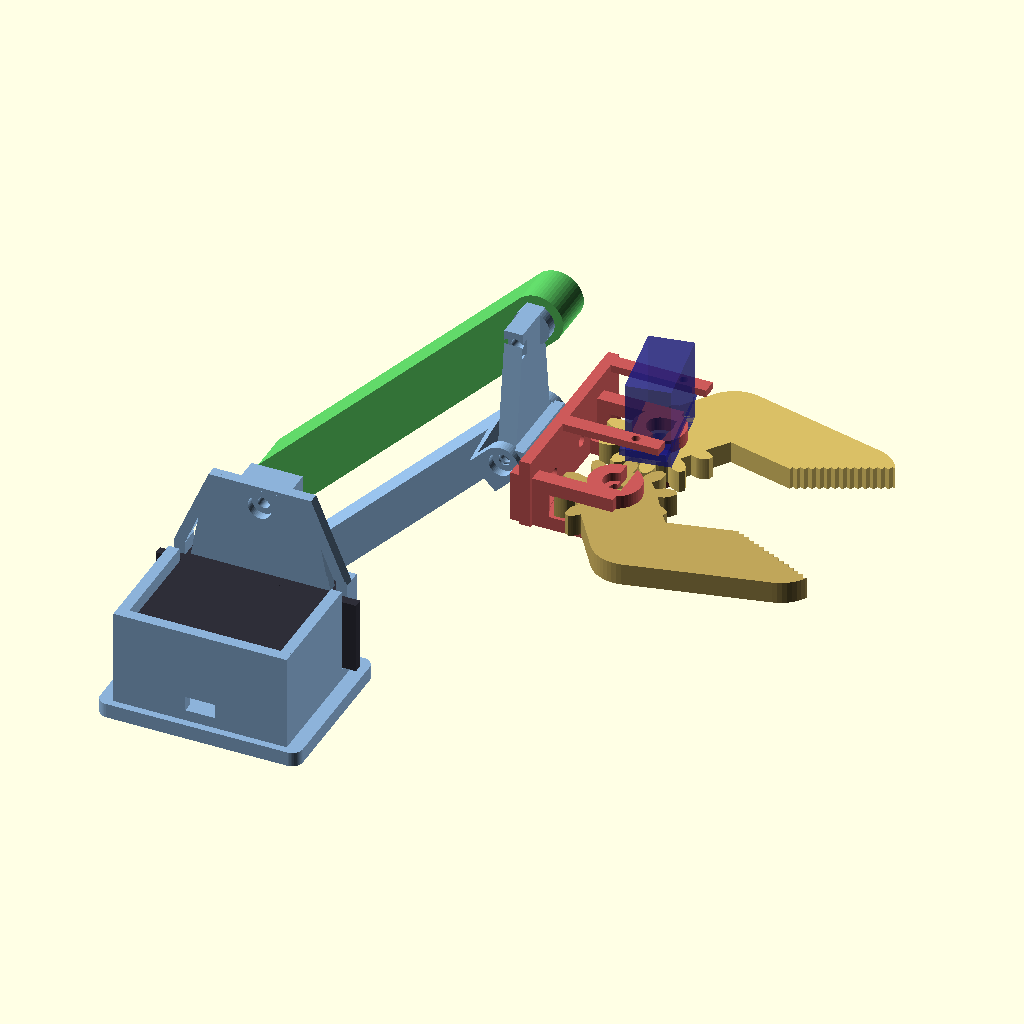
Cell 1: the model at its default parameters.
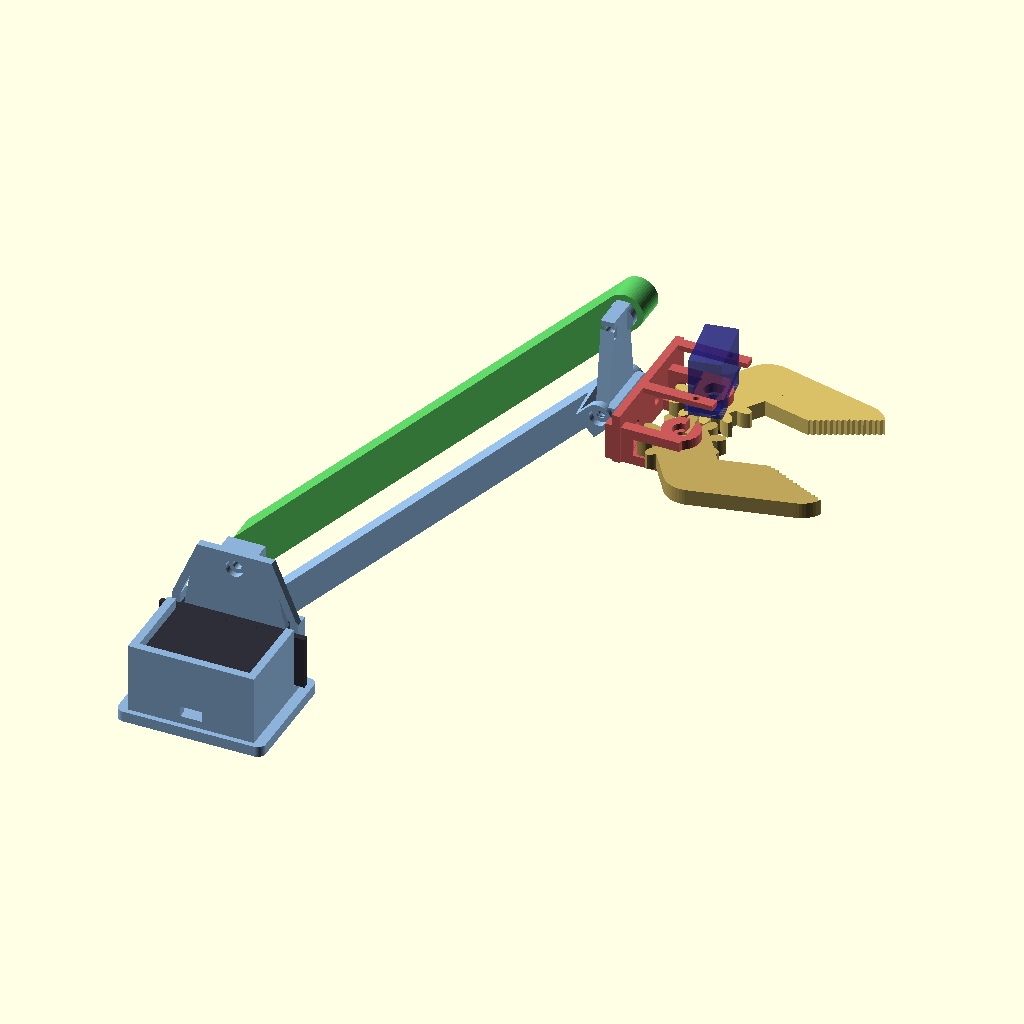
Cell 2: L_bras = 200 (everything else at default).
The same orthographic view direction (rotation 55°, 0°, 25°; colour scheme Cornfield) for every cell, with the view re-fitted per cell, so scale and position can differ between cells.
OpenSCAD source file bras_robotique_v3.scad:
// ============================================================================
// BRAS ROBOTIQUE v3 — Rewrite propre + detection de collisions
// ============================================================================
// Repere :  Origine = pivot A (axe MG996R)
//           X = avant, Y = lateral (+Y = cote bras), Z = haut
// ============================================================================
// Requires: MCAD (inclus avec OpenSCAD)
// ============================================================================

use <MCAD/involute_gears.scad>
$fn = 50;

// ========================== SECTION 1 : PARAMETRES ==========================

// --- Parallelogramme (CRITIQUE : bras = biellette, AB = CD) ---
L_bras       = 100;
H_pivot      = 30;

// --- Tolerances ---
tol          = 0.3;     // jeu general par face
tol_pivot    = 0.2;     // jeu supplementaire pivots (rotation libre)

// --- Visserie ---
m3           = 3.0 + tol;          // percage M3 = 3.3
m3_head_d    = 6.5;
m3_head_h    = 2.5;
m3_nut_d     = 6.6;                // hex M3 nylstop (cle 5.5 → circum 6.35)
m3_nut_h     = 2.6;
m2           = 2.0 + tol;

// --- MG996R ---
mg_bw = 40.7;  mg_bd = 19.7;  mg_bh = 36.5;
mg_sfb = 32.9;                     // axe depuis le bas du corps
mg_ear_ov = 7.0;                   // depassement oreille par cote
mg_ear_total = mg_bw + 2*mg_ear_ov;  // 54.7
mg_ear_t = 2.5;                    // epaisseur oreille
mg_hub_d = 12;  mg_hub_h = 4;
mg_axe_d = 5.8; mg_axe_h = 3;

// --- SG90 ---
sg_bw = 22.5;  sg_bd = 12.0;  sg_bh = 22.5;
sg_ear_w = 32.5;  sg_ear_t = 2.0;
sg_hub_d = 5.5;  sg_hub_h = 4;
sg_axe_d = 4.7; sg_axe_h = 3;

// --- Palonnier MG996R ---
pal_ep = 2.5;  pal_arm_l = 14;  pal_arm_w = 5;

// --- Biellette ---
biel_w = 12;  biel_d = 14;       // largeur Y, diametre bossage

// --- Layout Y (chaine de cotes le long de +Y depuis l'axe) ---
//     support_wall | gap | palonnier | gap | bras_inner ... bras_outer
support_wall_t = 3;
y_pal_start    = support_wall_t + tol;                 // ~3.3
y_pal_end      = y_pal_start + pal_ep;                 // ~5.8
y_bras_inner   = y_pal_end + tol;                      // ~6.1
y_bras_outer   = y_bras_inner + 12;                    // ~18.1
y_bras_center  = (y_bras_inner + y_bras_outer) / 2;   // ~12.1
y_biel_center  = 14;              // offset Y biellette (spec)

// --- Fork (meme geometrie aux pivots B et D) ---
// Jeu biellette/flasque = 0.8mm (tol=0.3 + 0.5 de marge vs precision OpenSCAD)
fork_gap       = biel_w + 2*tol + 1;  // 13.6 — la biellette passe dedans
fork_inner_y   = y_biel_center - fork_gap/2;     // ~7.2
fork_outer_y   = y_biel_center + fork_gap/2;     // ~20.8
fork_t         = 3;               // epaisseur d'un flasque

// --- Bras ---
bras_sx = 12;  bras_sz = 10;  bras_w = 2.5;  // section tube (reduit pour eviter biellette)
bras_tube_end  = L_bras - 12;    // le tube s'arrete 12mm avant C (anti-collision)
// Verification : tube Y = ym ± sx/2 = 12.1 ± 6 = [6.1, 18.1]
// Biellette Y = biel_center ± biel_w/2 = 14 ± 6 = [8, 20]
// Chevauchement Y : [8, 18.1] — mais biellette est a Z=H_pivot(30), tube a Z≈0
// → pas de collision tant que le tube ne monte pas a Z=30 (OK)

// --- Platine CD ---
plt_t = 5;  plt_w = 20;          // epaisseur X, largeur Y

// --- Pince (engrenages MCAD, adapte tallerinventores) ---
jaw_n = 10;  jaw_dp = 0.39;  jaw_gt = 6;  jaw_off = 13;
jaw_phase = 18;  jaw_pa = 20;  jaw_bl = 0.5;
jaw_hub_d = 20;  jaw_bore_d = 4;
brk_wall = 4;  brk_depth = 14;  brk_height = 28;  pivot_z_brk = -22;

// --- Pince : offset X depuis la platine ---
pince_x_offset = plt_t/2 + 6.5;  // 9mm devant la platine → degage plateforme + paroi arriere


// ====================== SECTION 2 : MODULES FANTOMES =======================

module mg996r() {
    color([0.18,0.18,0.22]) {
        translate([-mg_bw/2,-mg_bd/2,-mg_sfb]) cube([mg_bw,mg_bd,mg_bh]);
        cylinder(d=mg_hub_d, h=mg_hub_h);
        cylinder(d=mg_axe_d, h=mg_hub_h+mg_axe_h);
        translate([-(mg_bw/2+mg_ear_ov),-mg_bd/2, mg_bh-mg_sfb-mg_ear_t-6.4])
            cube([mg_ear_total, mg_bd, mg_ear_t]);
    }
}

module sg90() {
    sfb = sg_bh + sg_hub_h - 1;
    color([0.12,0.12,0.55]) {
        translate([-sg_bw/2,-sg_bd/2,-sfb]) cube([sg_bw,sg_bd,sg_bh]);
        translate([0,0,-sfb+sg_bh-0.5])
            hull() {
                cylinder(d=sg_hub_d, h=sg_hub_h+0.5);
                translate([5.5,0,0]) cylinder(d=11.6, h=sg_hub_h+0.5);
            }
        cylinder(d=sg_axe_d, h=sg_axe_h);
        translate([-sg_ear_w/2,-sg_bd/2,-sfb+15.5]) cube([sg_ear_w,sg_bd,sg_ear_t]);
    }
}

module palonnier_mg996r() {
    color([0.92,0.92,0.92])
    difference() {
        union() {
            cylinder(d=8, h=pal_ep);
            for (a=[0,90,180,270])
                rotate([0,0,a])
                    hull() {
                        cylinder(d=pal_arm_w, h=pal_ep);
                        translate([pal_arm_l,0,0]) cylinder(d=pal_arm_w-1, h=pal_ep);
                    }
        }
        translate([0,0,-0.1]) cylinder(d=mg_axe_d, h=pal_ep+0.2, $fn=25);
        translate([0,0,-0.1]) cylinder(d=m3, h=pal_ep+0.2);
        for (a=[0,90,180,270])
            rotate([0,0,a])
                translate([pal_arm_l-2,0,-0.1]) cylinder(d=m2, h=pal_ep+0.2);
    }
}

// Alesage cannele MG996R (negatif, a soustraire)
module _mg996r_spline(h) {
    n = 25;  d_ext = 5.9;  d_fond = 5.0;  tw = 0.7;
    linear_extrude(h)
    union() {
        circle(d=d_fond, $fn=50);
        for (i=[0:n-1]) rotate(i*360/n)
            polygon([[d_fond/2-0.1,-tw/2],[d_ext/2,-tw/3],[d_ext/2,tw/3],[d_fond/2-0.1,tw/2]]);
    }
}


// =================== SECTION 3 : PIECES IMPRIMABLES ========================

// ----- PIECE 1 : Support epaule -----
module support_epaule() {
    w = support_wall_t;  bt = 4;  r = 3;
    px = mg_bw + 2*tol;           // poche corps = 41.3
    py = 35;                       // profondeur poche en Y
    pz = mg_bd + 2*tol;           // hauteur poche en Z = 20.3
    z_bot = -(pz/2 + w + bt);     // bas de la base
    z_side = pz/2 + w;            // haut des parois
    z_top = H_pivot + 6;          // haut de la plaque avant
    base_x = px + 2*w + 8;
    base_y = py + 2*w + 4;

    // Position Y des oreilles apres rotate([-90,0,0]) du servo
    // Oreilles: Z_orig = mg_bh - mg_sfb - mg_ear_t - 6.4 = -5.3
    //           Apres R_x(-90) : Z → Y, donc oreilles a Y ≈ -5.3..-2.8
    ear_y_center = -(mg_sfb - mg_bh + 6.4 + mg_ear_t/2);  // ≈ -4.15
    ear_slot_w   = mg_ear_t + 2*tol;                        // 3.1mm en Y

    difference() {
        union() {
            // Base arrondie
            hull()
                for (dx=[-(base_x/2-r), base_x/2-r])
                    for (dy=[-(py+w+2-r), (w+2-r)])
                        translate([dx,dy,z_bot]) cylinder(r=r,h=bt);
            // Parois U (gauche, droite, arriere)
            for (sx=[-(px/2+w), px/2])
                translate([sx,-(py+w),z_bot+bt]) cube([w, py+2*w, z_side-z_bot-bt]);
            translate([-(px/2+w),-(py+w),z_bot+bt]) cube([px+2*w, w, z_side-z_bot-bt]);
            // Plaque avant (fuselee vers le haut)
            hull() {
                translate([-(px/2+w),-w,z_bot+bt]) cube([px+2*w,w,0.1]);
                translate([-14,-w,z_top-0.1]) cube([28,w,0.1]);
            }
            // Goussets lateraux
            for (sx=[-(px/2+w), px/2])
                hull() {
                    translate([sx,-w,z_side-0.1]) cube([w,w,0.1]);
                    translate([sx>0?14-w:-14,-w,z_top-0.1]) cube([w,w,0.1]);
                }
            // Pivot B — bloc chunky integre (cantilever, flasque unique)
            // Remplace l'ancienne fourche : un seul bloc plein tient la
            // biellette via un M3 long, rondelle large + ecrou nylstop a
            // l'exterieur (pas de flasque exterieur).
            // Taper 31° sous le bloc pour impression sans support :
            //   Y croit de 0 a fork_inner_y=7.2 quand Z va de z_side a H_pivot-5
            //   angle = atan(7.2 / (H_pivot-5-z_side)) ~ 31° de la verticale
            hull() {
                translate([-7, -w, z_side]) cube([14, w, 0.1]);
                translate([-7, -w, H_pivot-5]) cube([14, fork_inner_y+w, 0.1]);
            }
            // Bloc plein autour du pivot (14mm large, 10.2mm profond, 10mm haut)
            translate([-7, -w, H_pivot-5])
                cube([14, fork_inner_y+w, 10]);
        }

        // --- Poche corps servo ---
        translate([-px/2,-py,-pz/2]) cube([px, py+w+1, pz]);

        // --- Fente oreilles (55mm de large, 3.1mm en Y, ouverte vers le haut) ---
        translate([-mg_ear_total/2-tol, ear_y_center-ear_slot_w/2, -pz/2])
            cube([mg_ear_total+2*tol, ear_slot_w, z_side+pz/2+1]);

        // --- Passage axe + moyeu ---
        translate([0,-w-0.1,0]) rotate([-90,0,0]) cylinder(d=mg_hub_d+2, h=w+4);

        // --- Vis oreilles (2xM3 au centre des parois, traversent en X) ---
        for (sx=[-1,1])
            translate([sx*(px/2+w/2), ear_y_center, 0])
                rotate([0,90,0]) cylinder(d=m3, h=w+2, center=true);

        // --- Pivot B cantilever (M3 long en Y) ---
        // Le M3 traverse le bloc de -Y (arriere plaque) vers +Y (biellette).
        // Fraisage tete cote arriere ; biellette + rondelle + nylstop en externe.
        translate([0, -w-0.1, H_pivot])
            rotate([-90,0,0]) cylinder(d=m3, h=fork_inner_y+w+0.2);
        translate([0, -w-0.1, H_pivot])
            rotate([-90,0,0]) cylinder(d=m3_head_d, h=m3_head_h);

        // --- Fixation chassis (4xM3, fraisage interieur) ---
        for (dx=[-18,18]) for (dy=[-13,13])
            translate([dx,-(py/2+w)+dy,z_bot-0.1]) {
                cylinder(d=m3, h=bt+0.2);
                translate([0,0,bt-m3_head_h]) cylinder(d=m3_head_d, h=m3_head_h+0.2);
            }

        // --- Passage cable ---
        translate([-4,-py-w-0.1,-pz/2]) cube([8,w+0.2,4]);
    }
}


// ----- PIECE 2 : Bras principal -----
// REGLES anti-collision :
//   - Le renfort epaule reste dans la poche servo (Z = ±pz/2 max)
//   - Le tube est PLUS HAUT en Y que la biellette (pas de chevauchement)
//   - La patte pivot C longe la platine par le cote +Y (ne la traverse pas)
//   - La patte va jusqu'a X=L pour atteindre le pivot
module bras() {
    L = L_bras;
    sx = bras_sx;  sz = bras_sz;  w = bras_w;
    rl = 15;
    te = bras_tube_end;  // tube s'arrete a L-12

    y0 = y_bras_inner;   // 6.1
    y1 = y_bras_outer;   // 18.1
    ym = y_bras_center;  // 12.1

    // Fourche pivot C — 2 flasques entourant la platine CD
    // Les flasques sont a Y=±10.8, DEHORS de la platine (Y=±10),
    // donc pas de collision en Z quelle que soit la rotation du bras.
    // On utilise la pleine hauteur du tube pour un maximum de rigidite.
    _fc_t   = 3;                                // epaisseur flasque Y
    _fc_hz  = sz/2;                             // 5mm — pleine hauteur tube
    _fc_gap = plt_w + 2*tol + 1;                // 21.6mm jeu pour la platine
    _fc_in  = -(_fc_gap/2 + _fc_t);             // -13.8 face ext flasque interieur
    _fc_out = _fc_gap/2;                        // 10.8 face int flasque exterieur
    _fc_xs  = L - plt_t - 2;                    // 93 — fin du sweep (avant la platine)

    difference() {
        union() {
            // Tube creux (Y decale, s'arrete a te=88)
            difference() {
                translate([0, ym-sx/2, -sz/2]) cube([te, sx, sz]);
                translate([rl, ym-sx/2+w, -(sz/2-w)])
                    cube([te-rl+0.1, sx-2*w, sz-2*w]);
            }
            // Renfort epaule — hauteur limitee pour ne PAS entrer dans le boitier MG996R
            // Le servo apres rotation occupe Z = ±mg_bd/2 = ±9.85
            // Le renfort doit rester DEHORS → Z = ±(mg_bd/2 + tol) = ±10.15 minimum
            // → on limite le renfort a la section du tube (sz = ±5)
            hull() {
                translate([-5, y0, -sz/2]) cube([5, y1-y0, sz]);
                translate([rl, ym-sx/2, -sz/2]) cube([0.1, sx, sz]);
            }
            // Fourche pivot C — 2 flasques entourant la platine
            // Vis M3 traverse : flasque int → platine → flasque ext → nylstop
            // Section flasque = 3mm(Y) × 10mm(Z) — meme hauteur que le tube

            // Flasque exterieur (+Y) — transition depuis le tube
            hull() {
                translate([te-1, _fc_out, -_fc_hz])
                    cube([1, y1 - _fc_out, 2*_fc_hz]);
                translate([L-1, _fc_out, -_fc_hz])
                    cube([1, _fc_t, 2*_fc_hz]);
            }
            // Flasque interieur (-Y) — sweep puis longe la platine
            // Le sweep Y va de y0=6.1 a _fc_in=-13.8 et se termine
            // a _fc_xs=93, AVANT la platine (a X=L-plt_t/2=97.5)
            hull() {
                translate([te-1, ym-sx/2, -_fc_hz])
                    cube([1, sx, 2*_fc_hz]);
                translate([_fc_xs, _fc_in, -_fc_hz])
                    cube([1, _fc_t, 2*_fc_hz]);
            }
            // Prolongement du flasque int le long de la platine
            translate([_fc_xs, _fc_in, -_fc_hz])
                cube([L - _fc_xs, _fc_t, 2*_fc_hz]);
            // Bossages pivot C (renfort autour du trou M3)
            for (fy=[_fc_in + _fc_t/2, _fc_out + _fc_t/2])
                translate([L, fy, 0])
                    rotate([-90,0,0]) cylinder(d=sz, h=_fc_t, center=true);
        }

        // Alesage cannele (face -Y)
        translate([0, y0-0.1, 0]) rotate([-90,0,0]) _mg996r_spline(y1-y0+0.2);
        // Empreinte palonnier
        translate([0, y0-0.1, 0]) rotate([-90,0,0])
            linear_extrude(pal_ep+tol+0.1)
                union() {
                    circle(d=9);
                    for (a=[0,90,180,270]) rotate(a)
                        hull() {
                            circle(d=pal_arm_w+tol);
                            translate([pal_arm_l,0]) circle(d=pal_arm_w-1+tol);
                        }
                }
        // Vis M3 centrale
        translate([0, y0-0.1, 0]) rotate([-90,0,0]) cylinder(d=m3, h=y1-y0+0.2);
        // 4x M2 palonnier
        for (a=[0,90,180,270])
            translate([(pal_arm_l-2)*cos(a), y0-0.1, (pal_arm_l-2)*sin(a)])
                rotate([-90,0,0]) cylinder(d=m2, h=y1-y0+0.2);
        // Pivot C (M3 en Y, traverse les 2 flasques + la platine)
        translate([L, _fc_in-0.1, 0])
            rotate([-90,0,0]) cylinder(d=m3, h=_fc_gap + 2*_fc_t + 0.2);
        // Fraisage tete M3 (cote -Y)
        translate([L, _fc_in-0.1, 0])
            rotate([-90,0,0]) cylinder(d=m3_head_d, h=m3_head_h);
        // Ecrou nylstop (cote +Y)
        translate([L, _fc_out+_fc_t-m3_nut_h, 0])
            rotate([-90,30,0]) cylinder(d=m3_nut_d, h=m3_nut_h+0.1, $fn=6);
    }
}


// ----- PIECE 2b : Platine CD -----
module platine_cd() {
    pt = plt_t;  pw = plt_w;
    // Largeur Y du haut de la barre (aussi utilisee pour le bloc pivot D)
    // Y_max = 6.7, marge 1.3mm vs biellette (Y_min=8)
    _plt_w_top = 2*(fork_inner_y - 1);  // 13.4mm
    difference() {
        union() {
            // Barre verticale C→D — efilee vers D pour eviter la biellette
            // Bas (C) : largeur pw=20, Haut (D) : largeur _plt_w_top=13.4
            hull() {
                translate([-pt/2,-pw/2,-2]) cube([pt,pw,4]);
                translate([-pt/2,-_plt_w_top/2,H_pivot-2]) cube([pt,_plt_w_top,4]);
            }
            // Pivot D cantilever — bloc integre (remplace ancienne fourche)
            // S'etend du haut de la barre (Z=H_pivot-2) jusqu'a Z=H_pivot+5,
            // en Y de -_plt_w_top/2 a fork_inner_y (couvre la zone pivot).
            // Biellette tenue en cantilever par M3 long + rondelle + nylstop.
            hull() {
                translate([-pt/2, -_plt_w_top/2, H_pivot-2])
                    cube([pt, _plt_w_top, 0.1]);
                translate([-pt/2, -_plt_w_top/2, H_pivot+5-0.1])
                    cube([pt, _plt_w_top/2 + fork_inner_y, 0.1]);
            }
            // Bossage pivot D (d=10, largit en X pour le fraisage tete M3)
            translate([0, fork_inner_y - fork_t/2, H_pivot])
                rotate([-90,0,0]) cylinder(d=10, h=fork_t, center=true);
            // Bossage pivot C
            rotate([0,90,0]) cylinder(d=12,h=pt,center=true);
            // Plateforme pince (face avant +X)
            translate([pt/2, -12, -10]) cube([3, 24, 14]);
        }
        // Pivot C (M3 en Y)
        translate([0,-pw/2-1,0]) rotate([-90,0,0]) cylinder(d=m3, h=pw+2);
        // Pivot D cantilever (M3 long traverse le bloc -Y → +Y)
        // Fraisage tete cote -Y ; biellette + rondelle + nylstop en externe.
        translate([0, -_plt_w_top/2 - 0.1, H_pivot])
            rotate([-90,0,0]) cylinder(d=m3, h=_plt_w_top/2 + fork_inner_y + 0.2);
        translate([0, -_plt_w_top/2 - 0.1, H_pivot])
            rotate([-90,0,0]) cylinder(d=m3_head_d, h=m3_head_h);
        // Fixation pince (2xM3 en X)
        for (dy=[-8, 8])
            translate([0, dy, -3]) rotate([0,90,0]) cylinder(d=m3, h=pt+8, center=true);
        for (dy=[-8, 8])
            translate([-pt/2-0.1, dy, -3]) rotate([0,-90,0]) cylinder(d=m3_head_d, h=m3_head_h);
    }
}


// ----- PIECE 7 : Biellette -----
module biellette() {
    difference() {
        hull()
            for (px=[0, L_bras])
                translate([px,0,0]) rotate([-90,0,0]) cylinder(d=biel_d, h=biel_w, center=true);
        for (px=[0, L_bras])
            translate([px,0,0]) rotate([-90,0,0]) cylinder(d=m3, h=biel_w+2, center=true);
    }
}


// =================== SECTION 3b : PINCE (gripper) ==========================

module _machoire_base(phase) {
    difference() {
        union() {
            translate([0,0,jaw_gt]) rotate([180,0,phase])
                gear(number_of_teeth=jaw_n, diametral_pitch=jaw_dp,
                     pressure_angle=jaw_pa, clearance=0.2,
                     gear_thickness=jaw_gt, rim_thickness=jaw_gt, rim_width=6,
                     hub_thickness=jaw_gt, hub_diameter=jaw_hub_d,
                     bore_diameter=jaw_bore_d, circles=0, backlash=jaw_bl);
            hull() {
                cylinder(r=10, h=jaw_gt);
                translate([15,15,0]) cylinder(r=10, h=jaw_gt);
            }
            hull() {
                translate([15,15,0]) cylinder(r=10, h=jaw_gt);
                translate([0,50,0])  cylinder(r=10, h=jaw_gt);
            }
        }
        translate([-4.5,35,-1]) rotate([0,0,-15]) scale([-1,1,1]) cube([20,40,jaw_gt+2]);
        for (i=[-3:1.9:30])
            translate([-4.75+i*sin(15), 35+i*cos(15), -1]) rotate([0,0,30]) cube([2,2,jaw_gt+2]);
    }
}

module machoire_droite() {
    difference() {
        _machoire_base(0);
        translate([0,0,-1]) cylinder(r=2.6, h=jaw_gt+2);
        translate([0,0,jaw_gt-1.6]) rotate([0,0,-45])
            hull() { cylinder(r=3.8,h=2); translate([0,14.6,0]) cylinder(r=2.1,h=2); }
    }
}

module machoire_gauche() {
    mirror([1,0,0])
    difference() {
        _machoire_base(jaw_phase);
        translate([0,0,-1]) cylinder(d=m3+tol_pivot*2, h=jaw_gt+2);
        translate([0,0,-0.1]) cylinder(d=7, h=1);
        translate([0,0,jaw_gt-1+0.1]) cylinder(d=7, h=1);
    }
}

module pince_corps() {
    hw = jaw_off + brk_wall;          // 17 — face interieure des parois laterales
    d  = brk_depth;                   // 14 — profondeur Y
    pz = pivot_z_brk;                 // -22 — Z du pivot des machoires

    // --- Fixation SG90 : 2 tabs recevant les oreilles (M2) ---
    // Oreilles SG90 apres Rx(-90) + translate(jaw_off,0,pz) :
    //   Y = [-10, -8], X = [-3.25, 29.25] (entraxe trous = 28)
    // Trous oreilles : X = jaw_off ± 14 = [-1, +27]
    tab_t      = 2;                   // epaisseur du tab (2mm suffisant pour M2 auto-taraud.)
    tab_w      = 4;                   // largeur X de chaque tab (evite corps servo)
    tab_y_out  = -d/2 - 3 - tab_t;    // -12 : face exterieure (3mm d'air avant oreilles)
    ear_dx     = 14;                  // demi-entraxe oreilles SG90
    tab_z_bot  = pz - 7;              // -29 : sous le corps servo (qui va a Z=-28)

    // Plaque fixation agrandie en +X pour couvrir le tab droit (centre a X=+27)
    top_x_min  = -hw - 5;                               // -22
    top_x_max  = jaw_off + ear_dx + tab_w/2 + 1;        // +30
    top_y_min  = tab_y_out;                             // -12 (rejoint les tabs)

    // Diametre exterieur des dents (pitch_d + 2*addendum, addendum = 1/dp)
    gear_od = jaw_n / jaw_dp + 2/jaw_dp;                // ≈ 30.6

    difference() {
        union() {
            // --- Plaque de fixation platine (agrandie) ---
            translate([top_x_min, top_y_min, -3])
                cube([top_x_max - top_x_min, d/2 - top_y_min, 3]);

            // --- Parois laterales (SYMETRIQUES, 4mm ; ex-brk_wall+10 corrige) ---
            for (sx = [-(hw + brk_wall), hw])
                translate([sx, -d/2, pz-3]) cube([brk_wall, d, -pz+6]);

            // --- Paroi arriere (largeur recalee apres correction paroi droite) ---
            translate([-hw - brk_wall, d/2 - brk_wall, pz-3])
                cube([2*(hw + brk_wall), brk_wall, -pz+6]);

            // --- Renforts pivots (bossages Ø14 le long de Y) ---
            for (x = [-jaw_off, jaw_off])
                translate([x, 0, pz]) rotate([90,0,0])
                    cylinder(d=14, h=d, center=true);

            // --- Tabs de fixation oreilles SG90 ---
            // 2 tabs verticaux a Y=[-12,-10], descendant de la plaque fix (Z=-3)
            // jusque sous le corps du servo (Z=-29).
            for (ex = [-ear_dx, ear_dx])
                translate([jaw_off + ex - tab_w/2, tab_y_out, tab_z_bot])
                    cube([tab_w, tab_t, -3 - tab_z_bot]);
        }

        // ====== Soustractions ======

        // --- Pivot gauche : M3 + fraisage + ecrou nylstop ---
        translate([-jaw_off, -d/2 - 0.1, pz]) rotate([-90,0,0])
            cylinder(d=m3, h=d+0.2);
        translate([-jaw_off, -d/2 - 0.1, pz]) rotate([-90,0,0])
            cylinder(d=m3_head_d, h=m3_head_h);
        translate([-jaw_off,  d/2 - m3_nut_h, pz]) rotate([-90,30,0])
            cylinder(d=m3_nut_d, h=m3_nut_h + 0.1, $fn=6);

        // --- Pivot droit : passage arbre+hub SG90 (Ø7 au lieu de Ø14) ---
        // L'ex-Ø14 vidait entierement le renfort du pivot droit.
        // Ø7 laisse passer le hub SG90 (Ø5.5) avec jeu, et preserve 3.5mm de renfort.
        translate([jaw_off, -d/2 - 0.1, pz]) rotate([-90,0,0])
            cylinder(d=7, h=d+0.2);

        // --- Degagement machoires (Ø32 cylindrique autour de chaque pivot) ---
        // Remplace l'ex-cube rectangulaire qui etait trop etroit (X=[-8,+8]).
        // Libere la rotation complete du gear (d_tete ≈ 30.6) sur l'epaisseur du jaw.
        // Materiau conserve HORS du jaw (Y<-3.3 et Y>+3.3), ce qui preserve les
        // parois laterales en bordure (Y=±7) et la paroi arriere.
        for (x = [-jaw_off, jaw_off])
            translate([x, -jaw_gt/2 - tol, pz]) rotate([-90,0,0])
                cylinder(d = gear_od + 2, h = jaw_gt + 2*tol);

        // --- Fixation platine (2xM3 dans la plaque fix) ---
        for (dx = [-8, 8])
            translate([dx, 0, -3.1]) cylinder(d=m3, h=3.2);

        // --- Ouverture doigts (ELARGIE : toute la largeur interieure) ---
        // Ex-X=[-11,+11] trop etroit, le bras de la machoire touchait la paroi
        // a angle=0 (X=16 au passage Z=-25). Maintenant X=[-16.5, +16.5].
        translate([-hw + 0.5, -d/2 - 0.1, pz - 3.1])
            cube([2*hw - 1, d + 0.2, 3.2]);

        // --- 2x M2 fixation oreilles SG90 ---
        // Traversent le tab (2mm) puis entrent dans l'oreille du servo (2mm).
        // Utiliser vis auto-taraudeuses M2x8 (ou M2x6 avec tete reduite).
        for (ex = [-ear_dx, ear_dx])
            translate([jaw_off + ex, tab_y_out - 0.1, pz]) rotate([-90,0,0])
                cylinder(d=m2, h=tab_t + 3);

        // --- Degagement platine CD (la paroi arriere traversait la platine) ---
        translate([-(plt_w/2 + 3), -0.1, -(pince_x_offset + plt_t/2 + 1)])
            cube([plt_w + 6, d/2 + 2, pince_x_offset + plt_t/2 + 1 - 3]);
    }
}

module pince_asm(angle=0) {
    pz = pivot_z_brk;
    color([0.80,0.35,0.35]) pince_corps();
    color([0.85,0.75,0.40])
        translate([jaw_off,-jaw_gt/2,pz]) rotate([-90,0,0]) rotate([0,0,-angle])
            machoire_droite();
    color([0.75,0.65,0.35])
        translate([-jaw_off,-jaw_gt/2,pz]) rotate([-90,0,0]) rotate([0,0,angle])
            machoire_gauche();
    // SG90 : corps vers -Y → +Z en monde (ne gene pas en bas)
    color([0.12,0.12,0.55], 0.6)
        translate([jaw_off, 0, pz]) rotate([-90,0,0]) rotate([0,0,-angle])
            sg90();
}


// ============= SECTION 4 : MODULES DE PLACEMENT (placed_*) =================

module placed_support(a)    { support_epaule(); }
module placed_bras(a)       { rotate([0,-a,0]) bras(); }
module placed_platine(a)    { translate([L_bras*cos(a), 0, L_bras*sin(a)]) platine_cd(); }
module placed_biellette(a)  { translate([0, y_biel_center, H_pivot]) rotate([0,-a,0]) biellette(); }
module placed_pince(a, ap)  {
    Cx = L_bras*cos(a);  Cz = L_bras*sin(a);
    translate([Cx + pince_x_offset, 0, Cz - 3])
        rotate([0,-90,0]) rotate([0,0,90]) pince_asm(ap);
}
module placed_mg996r()      { rotate([-90,0,0]) mg996r(); }
module placed_palonnier(a)  {
    rotate([0,-a,0]) translate([0, y_pal_start, 0]) rotate([-90,0,0]) palonnier_mg996r();
}


// ================== SECTION 5 : ASSEMBLAGE COMPLET ==========================

module assemblage_complet(angle_epaule=45, angle_pince=10) {
    a = angle_epaule;  ap = angle_pince;

    color([0.55,0.70,0.85]) placed_support(a);
    placed_mg996r();
    placed_palonnier(a);
    color([0.55,0.70,0.85]) placed_bras(a);
    color([0.55,0.70,0.85]) placed_platine(a);
    color([0.35,0.78,0.38]) placed_biellette(a);
    placed_pince(a, ap);
}


// ============== SECTION 6 : DETECTION DE COLLISIONS =========================
// Chaque intersection() entre 2 pieces adjacentes est affichee en ROUGE.
// Si vous voyez du rouge → il y a une collision a corriger.

module check_collisions(a=45, ap=10) {
    // Chaque paire a une COULEUR DIFFERENTE pour identifier la source.
    // Rouge vif  = Support vs Bras
    // Orange     = Support vs Biellette
    // Jaune      = Bras vs Platine
    // Vert       = Bras vs Biellette
    // Cyan       = Platine vs Biellette
    // Bleu       = Platine vs Pince
    // Magenta    = Biellette vs Pince
    echo("=== CHECK COLLISIONS ===");

    color("red")     intersection() { placed_support(a); placed_bras(a); }
    color("orange")  intersection() { placed_support(a); placed_biellette(a); }
    color("yellow")  intersection() { placed_bras(a); placed_platine(a); }
    color("lime")    intersection() { placed_bras(a); placed_biellette(a); }
    color("cyan")    intersection() { placed_platine(a); placed_biellette(a); }
    color("blue")    intersection() { placed_platine(a); placed_pince(a, ap); }
    color("magenta") intersection() { placed_biellette(a); placed_pince(a, ap); }

    // --- Faux positifs DESACTIVES ---
    // Bras vs MG996R : l'arbre traverse l'alesage = NORMAL (pas une collision)
    // intersection() { placed_bras(a); placed_mg996r(); }
}

// Balayage multi-angles : verifie a 0, 30, 45, 60, 90 degres
module collision_sweep(ap=10) {
    for (a = [0, 30, 45, 60, 90])
        check_collisions(a, ap);
}


// ===================== SECTION 7 : RENDU ====================================

// --- Assemblage normal ---
 assemblage_complet(angle_epaule=45, angle_pince=10);

// --- Detection de collisions (decommenter pour voir les zones rouges) ---
//check_collisions(45, 10);

// --- Balayage multi-angles (decommenter pour test complet) ---
// collision_sweep(10);

// --- Animation ---
// a = 10 + 70*(0.5+0.5*sin($t*360));
// ap = 20*(0.5+0.5*sin($t*360*2));
// assemblage_complet(angle_epaule=a, angle_pince=ap);

// --- Export STL (decommenter UN SEUL) ---
// support_epaule();
// bras();
// platine_cd();
// biellette();
// pince_corps();
// machoire_droite();
// machoire_gauche();
Parameter table extracted from the source (name, type, default, range or options):
L_bras: number, default 100
H_pivot: number, default 30
tol: number, default 0.3
tol_pivot: number, default 0.2
m3_head_d: number, default 6.5
m3_head_h: number, default 2.5
m3_nut_d: number, default 6.6
m3_nut_h: number, default 2.6
mg_sfb: number, default 32.9
mg_ear_ov: number, default 7
mg_ear_t: number, default 2.5
support_wall_t: number, default 3
y_biel_center: number, default 14
fork_t: number, default 3
